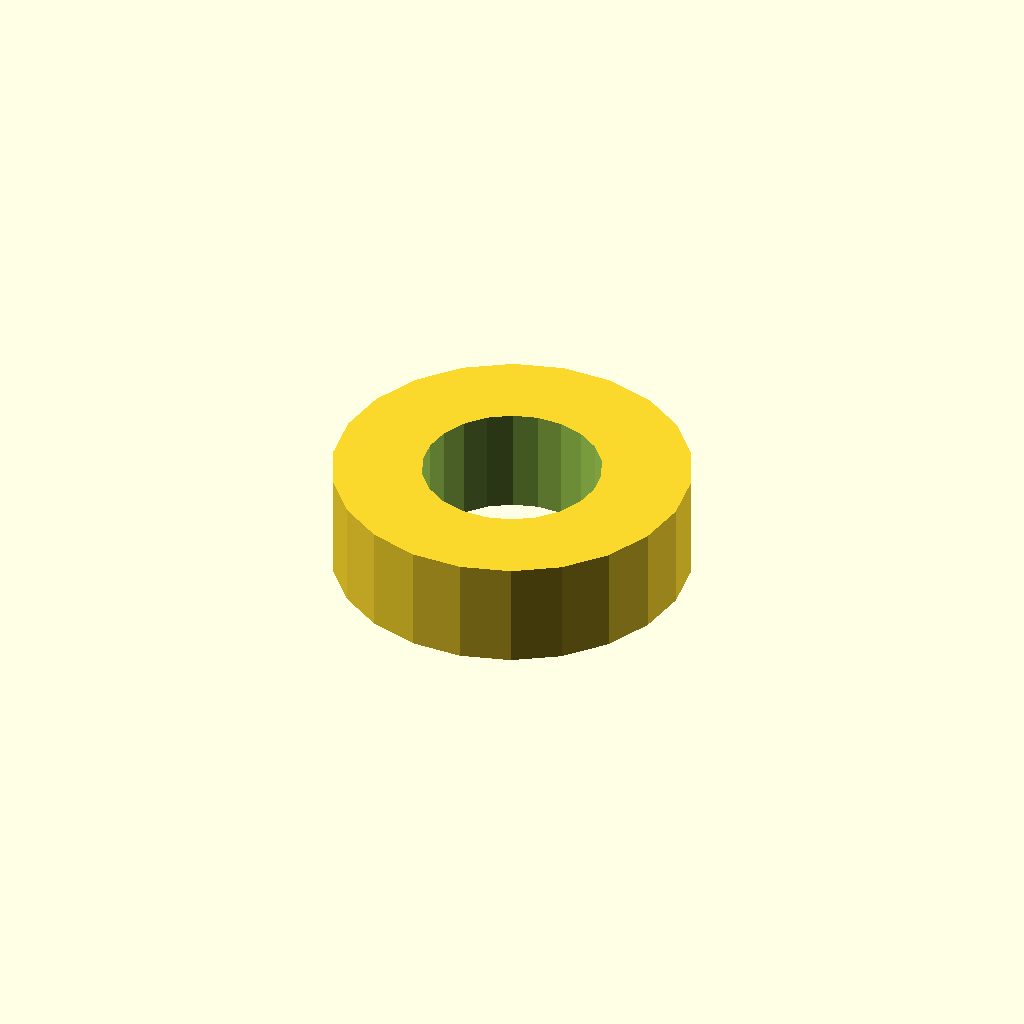
Cell 1 — every parameter at its default value.
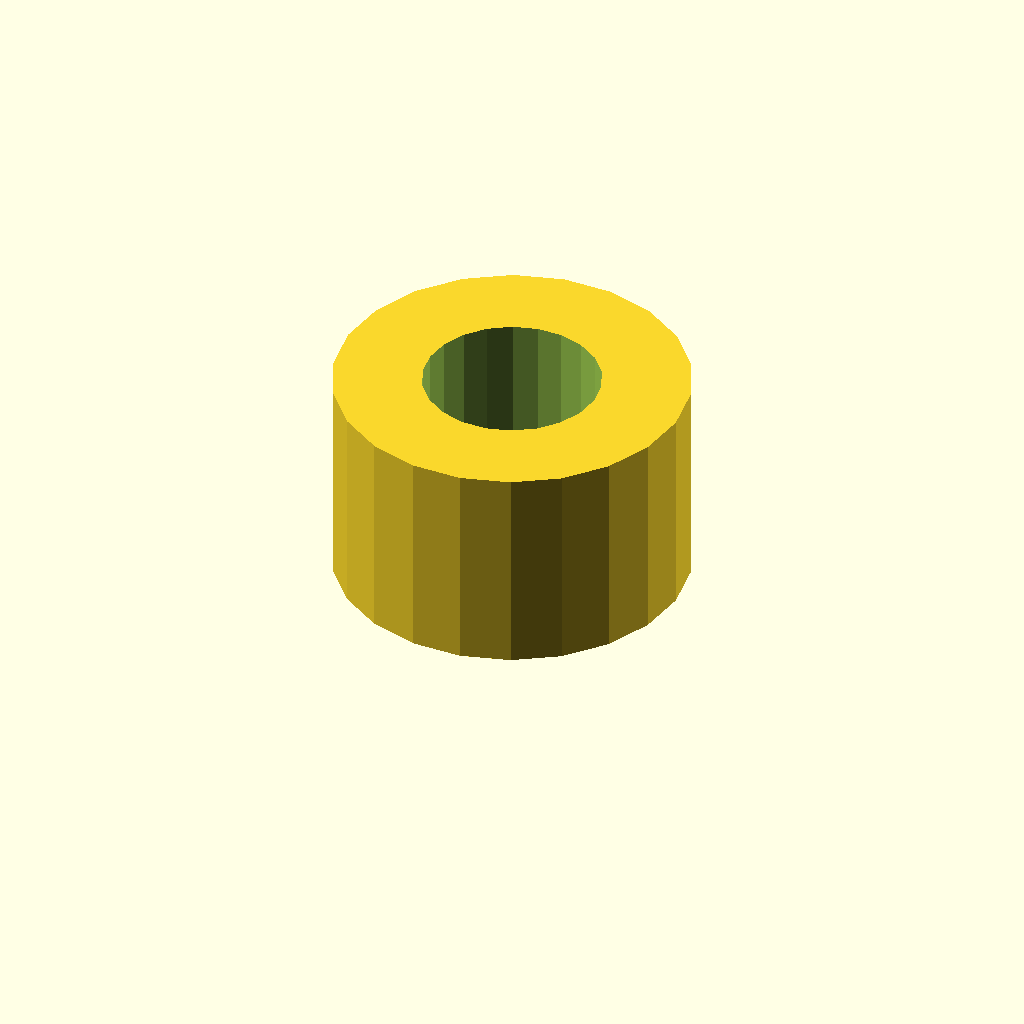
Cell 2 — layer set to 0.6, the other parameters unchanged.
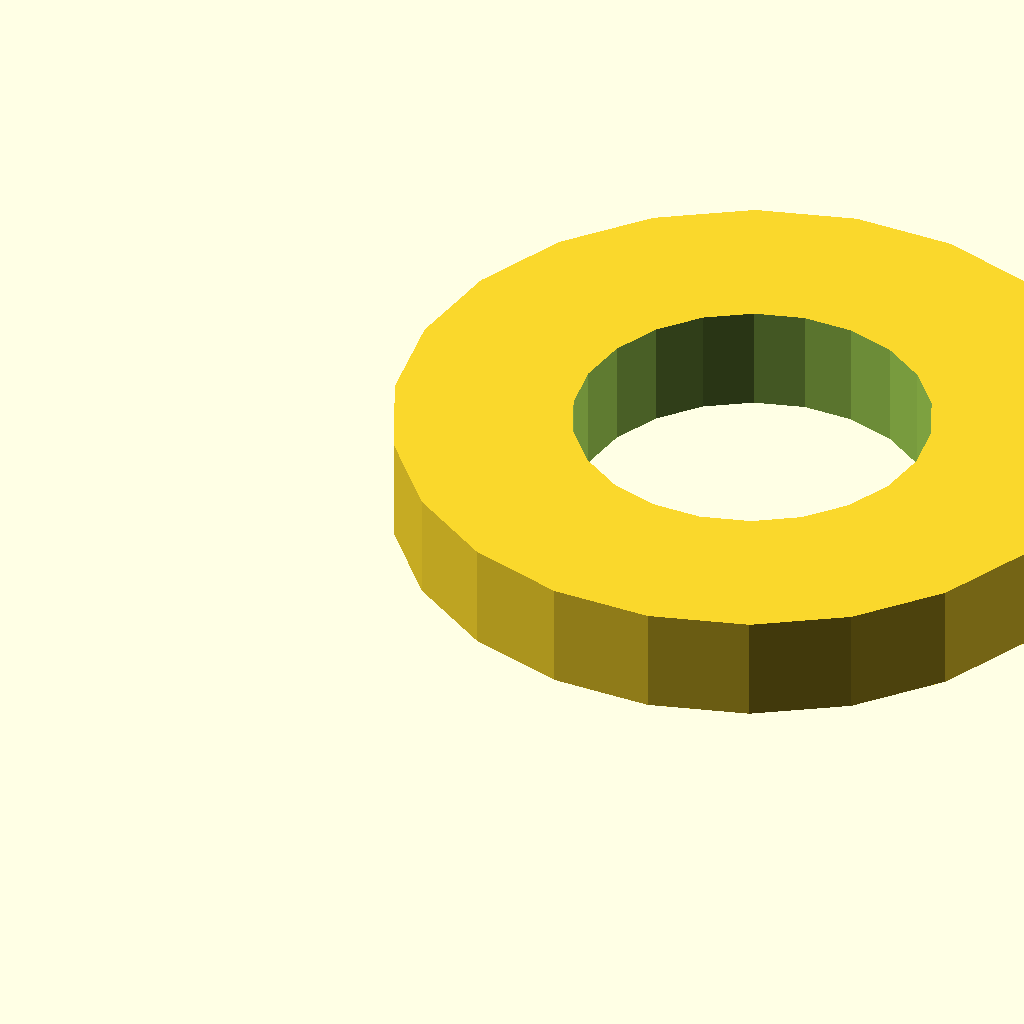
Cell 3 — R0 set to 4, the other parameters unchanged.
One fixed orthographic camera (rotation 55°, 0°, 25°; colour scheme Cornfield) for every cell.
Source of the model, Trace/MainStage1.scad:
//====================================================================
// MainStage1.scad
//
// MainStage logo for coins or disks
// 
//====================================================================


use <./mainstageGold.scad>

layer = 0.3;
//~ thick = 7*layer;    // thickness not including top and bottom
thick = 4*layer;    // thickness not including top and bottom

mag=32;   // scaling
R0=2;     // rounding of corners

//------------------------------------------------------------
module Main1gold(){
  
    intersection(){
      translate([0,0,0])
      scale([mag,mag,10])
      mainstageGold();
      
      linear_extrude(height=thick)
      offset(r=R0)
      square([mag,mag],center=true);
  }
}

//------------------------------------------------------------
module Main1black(){
  
  difference(){
      linear_extrude(height=thick)
      offset(r=R0,$fn=99)
      square([mag,mag],center=true);
    
      translate([0,0,-1])
      scale([mag,mag,10])
      mainstageGold();
  
  }

}
//------------------------------------------------------------
module Main1top(){
  
  translate([0,0,thick])
  linear_extrude(height=layer)
  offset(r=R0,$fn=99)
  square([mag,mag],center=true);
    

}
//------------------------------------------------------------
module Main1bottom(){
  
  translate([0,0,-layer])
  linear_extrude(height=layer)
  offset(r=R0,$fn=99)
  square([mag,mag],center=true);
    

}

//-------------------------------------------------------------
module Main1sand(){
tol=0.25;
  
  // main boss
  difference(){
    translate([0,0,2*layer])
    cube([mag+14,mag+14,4*layer],center=true);
    
    // cut for part
    translate([0,0,-0.5*layer])
    linear_extrude(height=5*layer)
    offset(r=R0+tol,$fn=99)
    square([mag+tol,mag+tol],center=true);    

  }
  
  // corners to hang over glass
  translate([0.5*(mag+14)-2,0,4*layer])
  cube([2,23,8*layer]);
  
  translate([0,0.5*(mag+14)-2,4*layer])
  cube([23,2,8*layer]);

  translate([-0.5*(mag+18),-0.5*(mag+18),2*layer])
  rotate([0,0,-45])
  cube([6,20,4*layer],center=true);
      
  difference(){
    translate([-0.5*(mag+42),-0.5*(mag+42),0])    
    cylinder(r=10,h=4*layer,$fn=99);

    // finger grip
    translate([-0.5*(mag+42),-0.5*(mag+42),0])    
    cylinder(r1=8,r2=6,h=9*layer,center=true,$fn=99);
  }
  
}

//---------------------------------------------------------------
module MainLoop(){

  translate([-0.5*mag-R0,0.5*mag+R0,0])
  difference(){
    cylinder(r=R0,h=thick,$fn=22);
    cylinder(r=R0/2,h=3*thick,center=true,$fn=22);
  }
}

//---------------------------------------------------------------
module MainLoop2(){

  translate([0.5*mag+R0,0.5*mag+R0,0])
  difference(){
    cylinder(r=R0,h=thick,$fn=22);
    cylinder(r=R0/2,h=3*thick,center=true,$fn=22);
  }
}

//===============================================================

//~ Main1gold();

//~ Main1black();
//~ Main1top();
//~ Main1bottom();
//~ MainLoop();
MainLoop2();

//~ Main1sand();

//===============================================================
Customizer parameters (derived from the source; name, type, default, range or options):
layer: number, default 0.3
mag: number, default 32
R0: number, default 2
